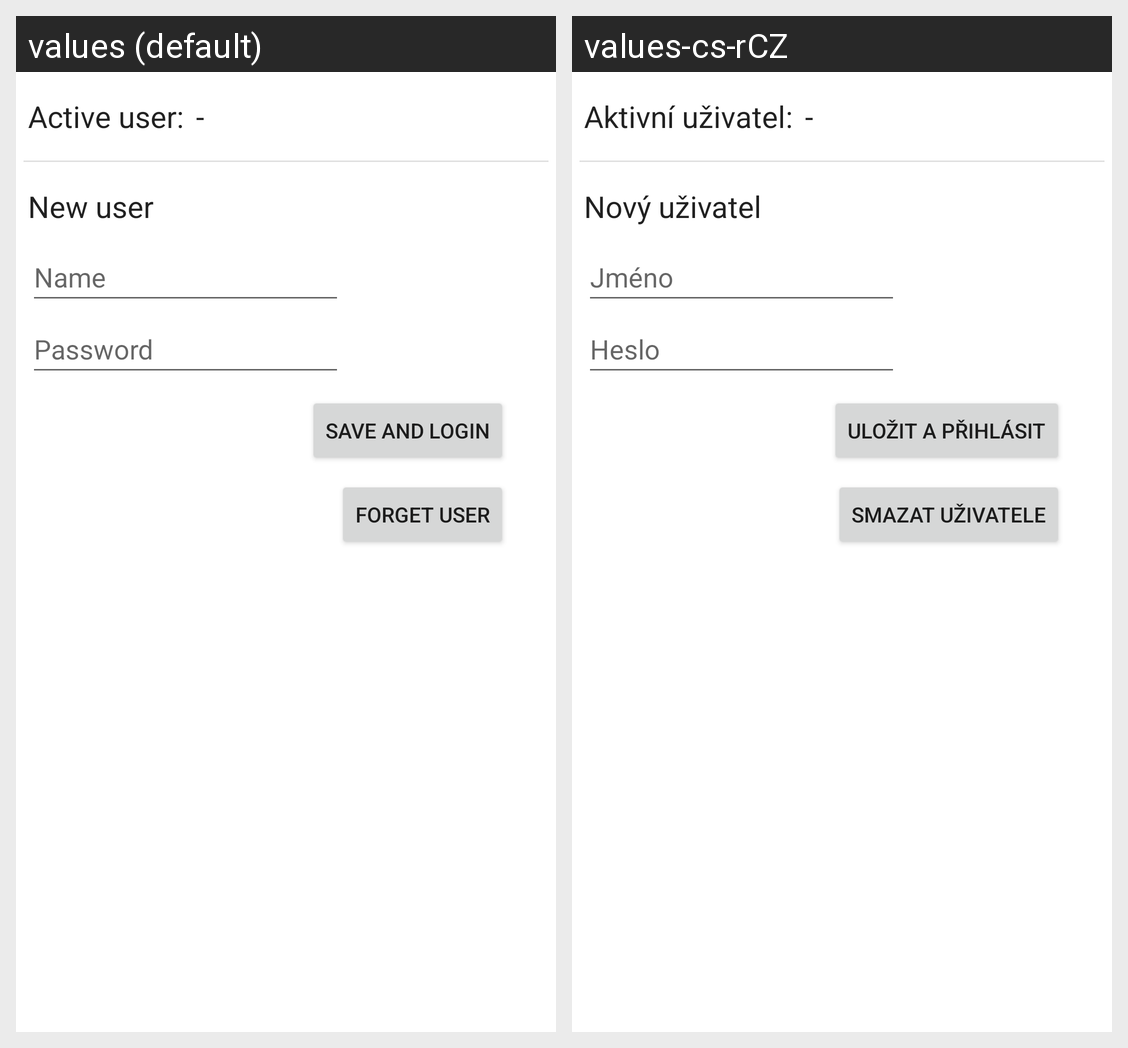

For this localized Android screen grid, give each drawn string resource with its value in every locale shown.
Android screen res/layout/fragment_user.xml rendered under 2 locales, left to right: values (default), values-cs-rCZ. Device: Nexus 5 (rendered at 1080×1920; each locale shown at half size, 540×960, under a caption strip naming it); theme Theme.SPŠEICanteen.
Strings drawn on this screen, with the default value and each locale's value (text and hints the layout hard-codes, and strings that could not be matched under every locale, appear in the picture but are not listed):

lgn_curr_pre
  values: Active user:
  values-cs-rCZ: Aktivní uživatel:

lgn_field_name
  values: Name
  values-cs-rCZ: Jméno

lgn_field_pwd
  values: Password
  values-cs-rCZ: Heslo

lgn_change_title
  values: New user
  values-cs-rCZ: Nový uživatel

lgn_btn_save
  values: Save and login
  values-cs-rCZ: Uložit a přihlásit

lgn_btn_clear
  values: Forget user
  values-cs-rCZ: Smazat uživatele
